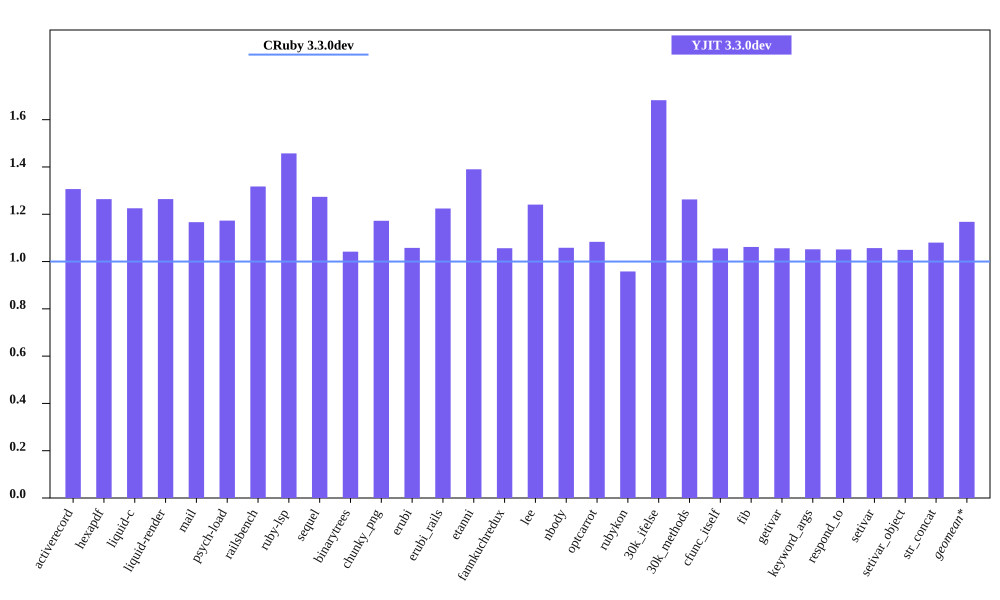

The file beside this chart, header and first rows:
bench, CRuby 3.3.0dev mem (MiB), YJIT 3.3.0dev mem (MiB), Inline Code, Outlined Code, YJIT Mem overhead
activerecord, 54.07, 70.64, 3, 3
hexapdf, 309, 390.5, 2, 2
liquid-c, 40.69, 49.86, 2, 2
liquid-render, 36.88, 46.62, 2, 2
mail, 48.43, 56.49, 2, 2
psych-load, 35.94, 42.16, 1, 1
railsbench, 100.2, 132, 6, 6
ruby-lsp, 92.91, 135.4, 6, 6
sequel, 42.43, 54.05, 2, 2
binarytrees, 29.67, 30.91, 1, 1
chunky_png, 38.89, 45.59, 1, 1
erubi, 115, 121.7, 1, 1
erubi_rails, 98.94, 121.1, 5, 5
etanni, 113.1, 157.3, 1, 1
fannkuchredux, 23.97, 25.32, 1, 1
lee, 33.04, 40.99, 1, 1
nbody, 23.99, 25.39, 1, 1
optcarrot, 58.24, 63.1, 1, 1
rubykon, 56.64, 54.27, 1, 1
30k_ifelse, 65.65, 110.5, 6, 6
30k_methods, 55.79, 70.44, 2, 2
cfunc_itself, 23.95, 25.28, 1, 1
fib, 23.79, 25.26, 1, 1
getivar, 23.83, 25.16, 1, 1
keyword_args, 23.91, 25.15, 1, 1
respond_to, 24.02, 25.25, 1, 1
setivar, 23.89, 25.25, 1, 1
setivar_object, 23.99, 25.18, 1, 1
str_concat, 97.12, 104.9, 1, 1
